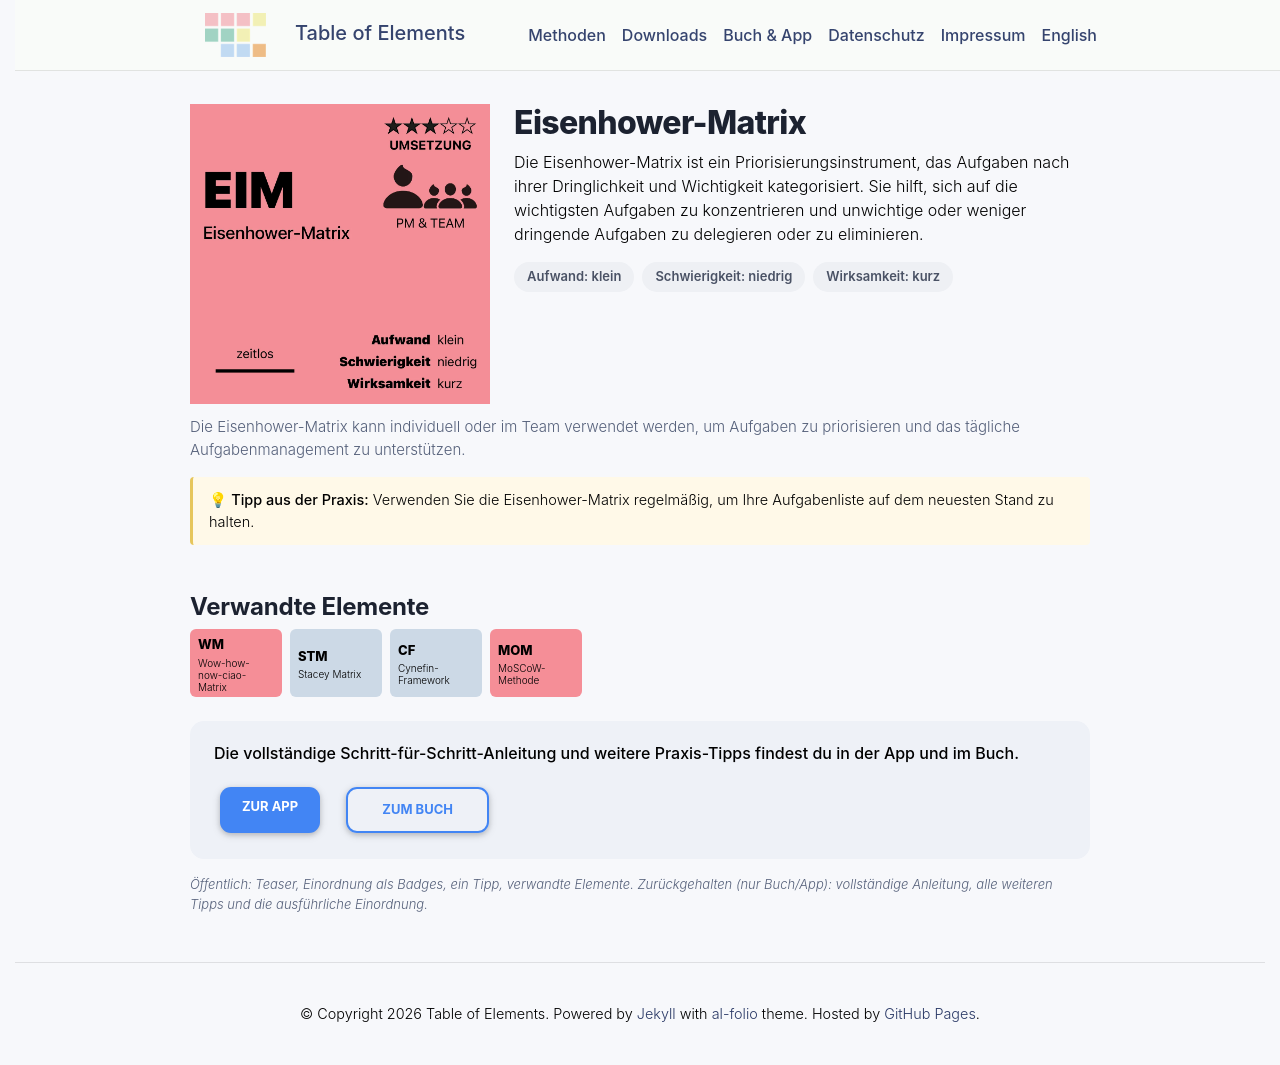

repository: table-of-elements/table-of-elements.github.io · page: de/elements/EIM/index.html · generator: jekyll

---
lang: de
layout: default
permalink: /de/elements/EIM/
subtitle: "Eisenhower-Matrix"
title: "EIM | Eisenhower-Matrix"
description: "Die Eisenhower-Matrix ist ein Priorisierungsinstrument, das Aufgaben nach ihrer Dringlichkeit und Wichtigkeit kategorisiert. Sie hilft, sich auf die wichtigsten Aufgaben zu konzentrieren und unwichtige oder weniger dringende Aufgaben zu delegieren oder zu eliminieren."
og_image: /assets/img/elements/de/EIM.og.png
---

{% include figure.liquid loading="eager" path="assets/img/elements/de/EIM.card.png" class="img-fluid" width="300" height="300" alt="EIM | Eisenhower-Matrix" %}

# Eisenhower-Matrix

Die Eisenhower-Matrix ist ein Priorisierungsinstrument, das Aufgaben nach ihrer Dringlichkeit und Wichtigkeit kategorisiert. Sie hilft, sich auf die wichtigsten Aufgaben zu konzentrieren und unwichtige oder weniger dringende Aufgaben zu delegieren oder zu eliminieren.
